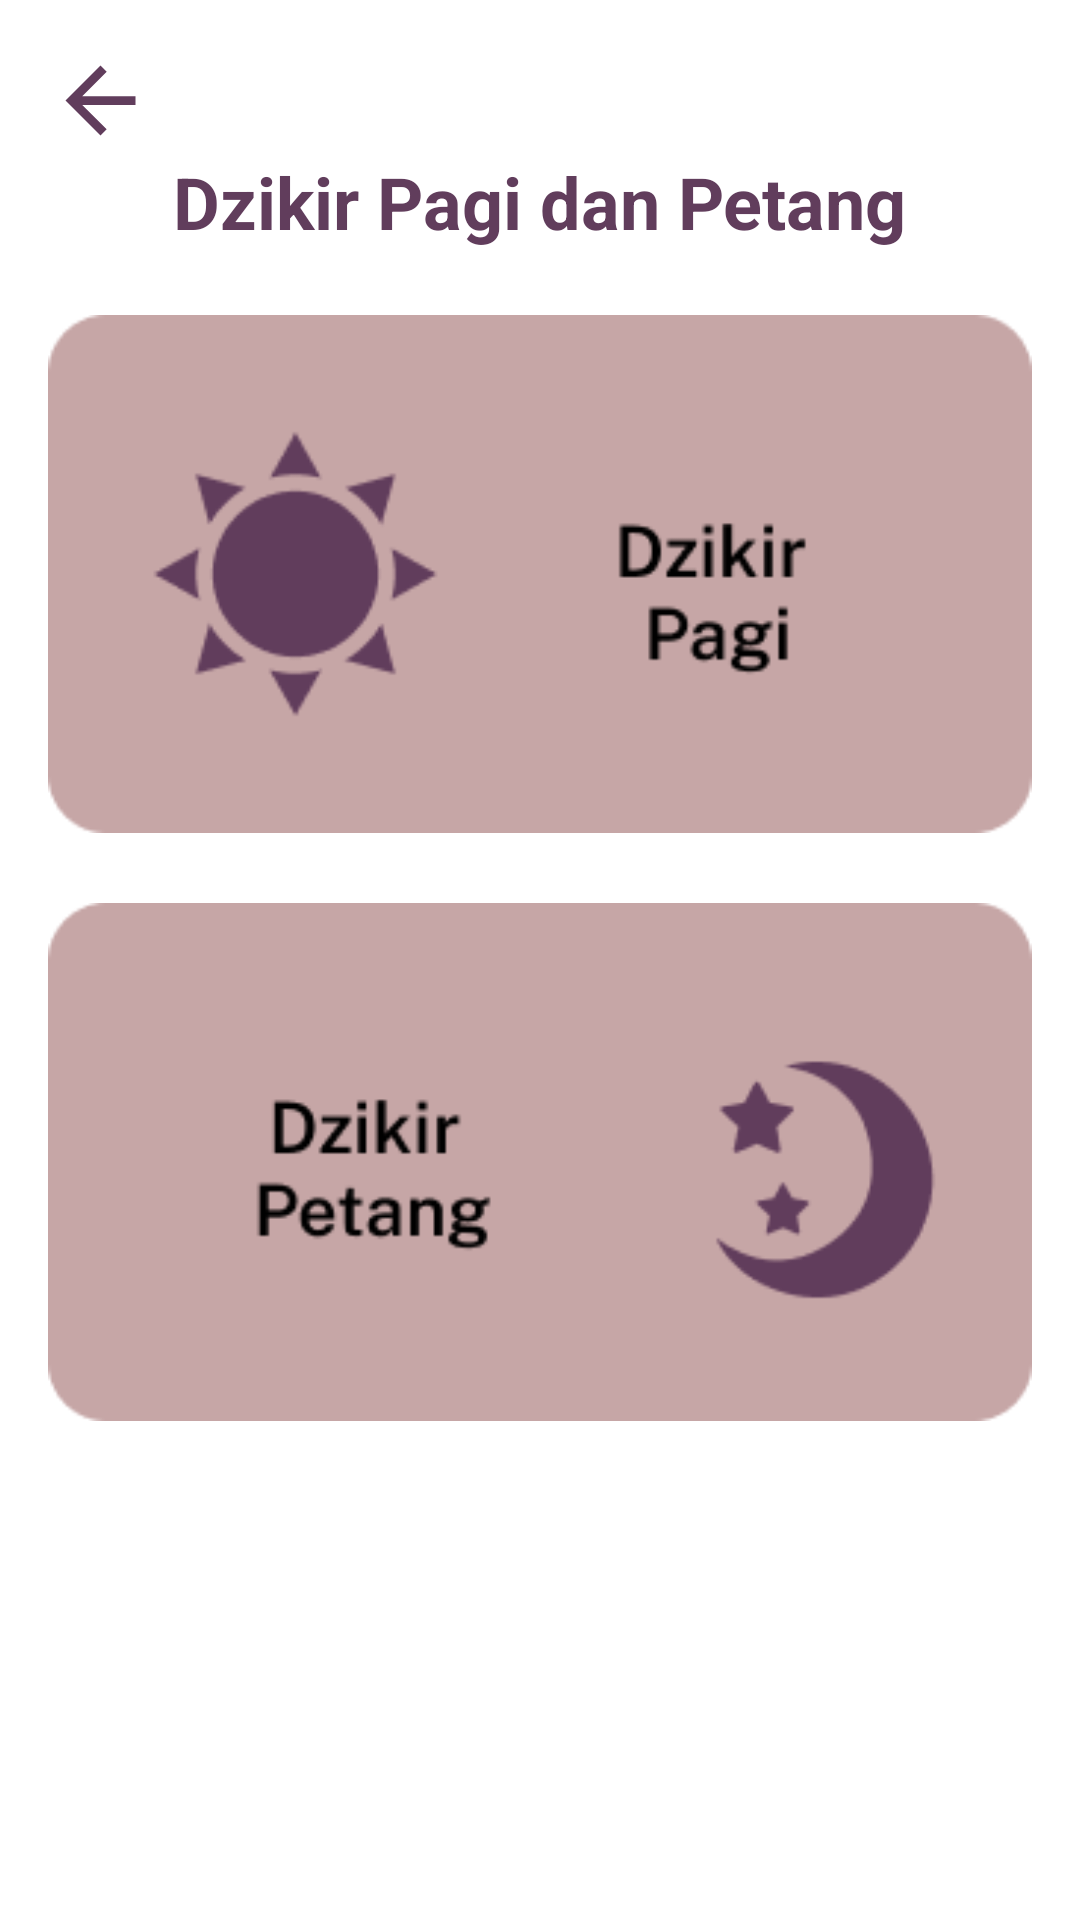

Android layout source for this screen:
<!-- AndroidManifest.xml: application theme Theme.DoaDzikirApp -->
<!-- res/layout/activity_dzikir_pagi_petang.xml -->
<?xml version="1.0" encoding="utf-8"?>
<androidx.constraintlayout.widget.ConstraintLayout xmlns:android="http://schemas.android.com/apk/res/android"
    xmlns:app="http://schemas.android.com/apk/res-auto"
    xmlns:tools="http://schemas.android.com/tools"
    android:layout_width="match_parent"
    android:layout_height="match_parent"
    android:padding="@dimen/_16dp"
    tools:context=".activity.DzikirPagiPetangActivity">

    <ImageView
        android:id="@+id/ivBackDzikirPagiPetang"
        android:layout_width="@dimen/_35dp"
        android:layout_height="@dimen/_35dp"
        app:layout_constraintStart_toStartOf="parent"
        app:layout_constraintTop_toTopOf="parent"
        app:srcCompat="@drawable/ic_back" />

    <TextView
        android:id="@+id/tvDzikirHarian"
        android:layout_width="wrap_content"
        android:layout_height="wrap_content"
        android:text="Dzikir Pagi dan Petang"
        android:textColor="@color/dark_brown"
        android:textSize="@dimen/_24sp"
        android:textStyle="bold"
        app:layout_constraintEnd_toEndOf="parent"
        app:layout_constraintStart_toStartOf="parent"
        app:layout_constraintTop_toBottomOf="@id/ivBackDzikirPagiPetang" />

    <ImageView
        android:layout_marginTop="@dimen/_20dp"
        android:id="@+id/ivDzikirPagi"
        android:layout_width="wrap_content"
        android:layout_height="wrap_content"
        app:layout_constraintEnd_toEndOf="parent"
        app:layout_constraintStart_toStartOf="parent"
        app:layout_constraintTop_toBottomOf="@+id/tvDzikirHarian"
        app:srcCompat="@drawable/pagi" />

    <ImageView
        android:id="@+id/ivDzikirPetang"
        android:layout_width="wrap_content"
        android:layout_height="wrap_content"
        android:layout_marginTop="20dp"
        app:layout_constraintBottom_toBottomOf="parent"
        app:layout_constraintEnd_toEndOf="parent"
        app:layout_constraintHorizontal_bias="0.506"
        app:layout_constraintStart_toStartOf="parent"
        app:layout_constraintTop_toBottomOf="@+id/ivDzikirPagi"
        app:layout_constraintVertical_bias="0.0"
        app:srcCompat="@drawable/petang" />

</androidx.constraintlayout.widget.ConstraintLayout>
<!-- resources referenced by this layout -->
<resources>
  <color name="dark_brown">#613D5C</color>
  <dimen name="_16dp">16dp</dimen>
  <dimen name="_20dp">20dp</dimen>
  <dimen name="_24sp">24sp</dimen>
  <dimen name="_35dp">35dp</dimen>
  <!-- drawable ic_back (drawable) -->
  <vector android:autoMirrored="true" android:height="24dp"
      android:tint="#613D5C" android:viewportHeight="24"
      android:viewportWidth="24" android:width="24dp" xmlns:android="http://schemas.android.com/apk/res/android">
      <path android:fillColor="@android:color/white" android:pathData="M20,11H7.83l5.59,-5.59L12,4l-8,8 8,8 1.41,-1.41L7.83,13H20v-2z"/>
  </vector>
  <!-- drawable pagi: png bitmap (drawable, 5972 bytes) -->
  <!-- drawable petang: png bitmap (drawable, 5636 bytes) -->
  <style name="Theme.DoaDzikirApp" parent="Theme.MaterialComponents.DayNight.DarkActionBar">
          
          <item name="colorPrimary">@color/purple_500</item>
          <item name="colorPrimaryVariant">@color/purple_700</item>
          <item name="colorOnPrimary">@color/white</item>
          
          <item name="colorSecondary">@color/teal_200</item>
          <item name="colorSecondaryVariant">@color/teal_700</item>
          <item name="colorOnSecondary">@color/black</item>
          
          <item name="android:statusBarColor" tools:targetApi="l">?attr/colorPrimaryVariant</item>
          
      </style>
  <color name="purple_500">#FF6200EE</color>
  <color name="purple_700">#FF3700B3</color>
  <color name="white">#FFFFFFFF</color>
  <color name="teal_200">#FF03DAC5</color>
  <color name="teal_700">#FF018786</color>
  <color name="black">#FF000000</color>
</resources>
